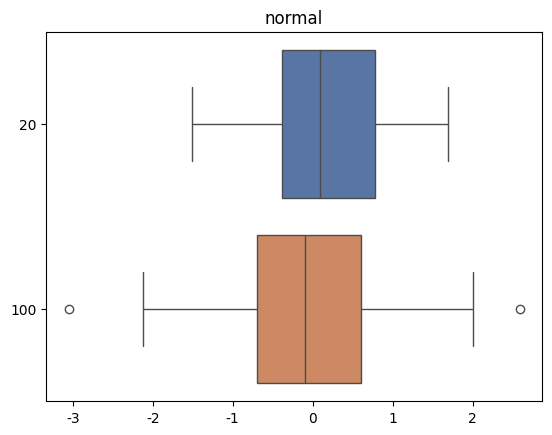
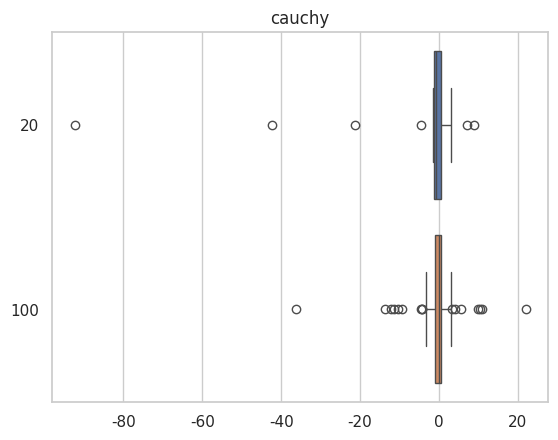
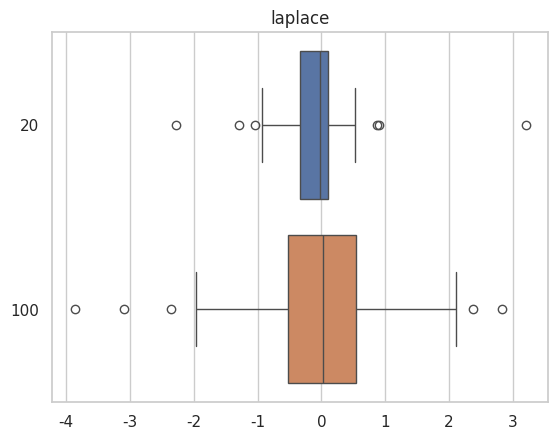
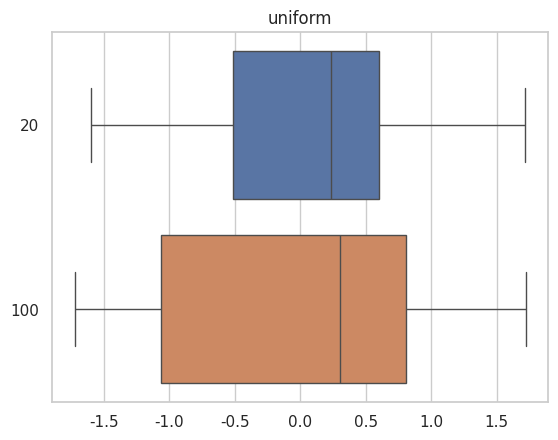
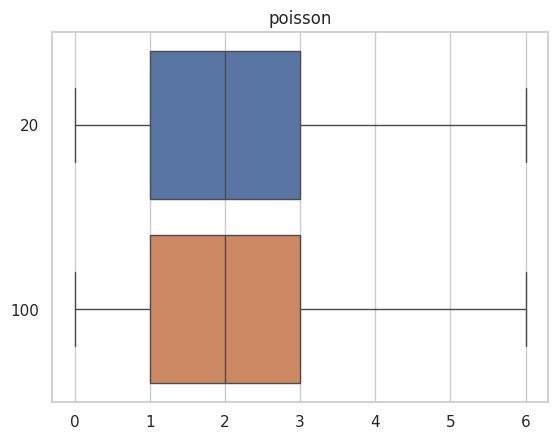

Here is the Python script that generated these plots, in order:
import numpy
import seaborn as sns
import matplotlib.pyplot as mplot
import sys


POISSON_PARAM = 2
UNIFORM_LEFT = -numpy.sqrt(3)
UNIFORM_RIGHT = numpy.sqrt(3)
LAPLAS_COEF = numpy.sqrt(2)
selection = [20, 100]
selection = numpy.sort(selection)

def standart_normal(x):
    return (1 / numpy.sqrt(2*numpy.pi)) * numpy.exp(- x * x / 2)


def standart_cauchy(x):
    return 1 / (numpy.pi * (1 + x*x))


def laplace(x):
    return 1 / LAPLAS_COEF * numpy.exp (-LAPLAS_COEF * numpy.abs(x))


def uniform(x):
    flag2 = x <= UNIFORM_RIGHT
    flag1 = x >= UNIFORM_LEFT
    return 1 / (UNIFORM_RIGHT - UNIFORM_LEFT) * flag1 * flag2


def poisson(x):
    k = POISSON_PARAM
    return (numpy.power(x, k) / numpy.math.factorial(k)) * numpy.exp(-x)


func_dict = {
    'normal': standart_normal,
    'cauchy': standart_cauchy,
    'laplace': laplace,
    'uniform': uniform,
    'poisson': poisson
}


def generate_laplace(x):
    return numpy.random.laplace(0, 1/LAPLAS_COEF, x)


def generate_uniform(x):
    return numpy.random.uniform(UNIFORM_LEFT, UNIFORM_RIGHT, x)


def generate_poisson(x):
    return numpy.random.poisson(POISSON_PARAM, x)


generate_dict = {
    'normal': numpy.random.standard_normal,
    'cauchy': numpy.random.standard_cauchy,
    'laplace': generate_laplace,
    'uniform': generate_uniform,
    'poisson': generate_poisson
}


def Zr(x):
    return (numpy.amin(x) + numpy.amax(x))/2


def Zq(x):
    return (numpy.quantile(x, 1/4) + numpy.quantile(x, 3/4)) / 2


def Ztr(x):
    length = x.size
    r = (int)(length / 4)
    sum = 0
    for i in range(r, length - r):
        sum += x[i]
    return sum/(length - 2 * r)


def IQR(x):
    return numpy.abs(numpy.quantile(x, 1 / 4) - numpy.quantile(x, 3 / 4))


def ejection(x):
    length = x.size
    count = 0
    left = numpy.quantile(x, 1 / 4) - 1.5 * IQR(x)
    right = numpy.quantile(x, 3 / 4) + 1.5 * IQR(x)
    for i in range(0, length):
        if(x[i] < left or x[i] > right):
            count += 1
    return count / length


pos_characteristic_dict = {
    'average': numpy.mean,
    'med': numpy.median,
    'Zr': Zr,
    'Zq': Zq,
    'Ztr r = n/4': Ztr
}

pos_char_name = [
    'average',
    'med',
    'Zr',
    'Zq',
    'Ztr r = n/4'
]


def E(z):
    return numpy.mean(z)


def D(z):
    return numpy.var(z)


f = open('out1.csv', 'w')
std = sys.stdout
sys.stdout = f

def research(dist_type):
   # print('-------------------------------------')
    print()
    print(dist_type)

    data = []

    for num in selection:
        eject = []
        arr = numpy.sort(generate_dict[dist_type](num))
        data.append(arr)

        for i in range(0, 1000):
            arr = numpy.sort(generate_dict[dist_type](num))
            eject.append(ejection(arr))

        print("%-10s;" % ('n = %i' % num), end="")
        print("%-12f;" % E(eject), end="")
        print()

    mplot.figure(dist_type)
    mplot.title(dist_type)
    sns.set(style="whitegrid")
    ax = sns.boxplot(data=data, orient='h')
    mplot.yticks(numpy.arange(2), ('20', '100'))
    mplot.show()




research('normal')
research('cauchy')
research('laplace')
research('uniform')
research('poisson')


f.close()
sys.stdout = std
print("Done")
